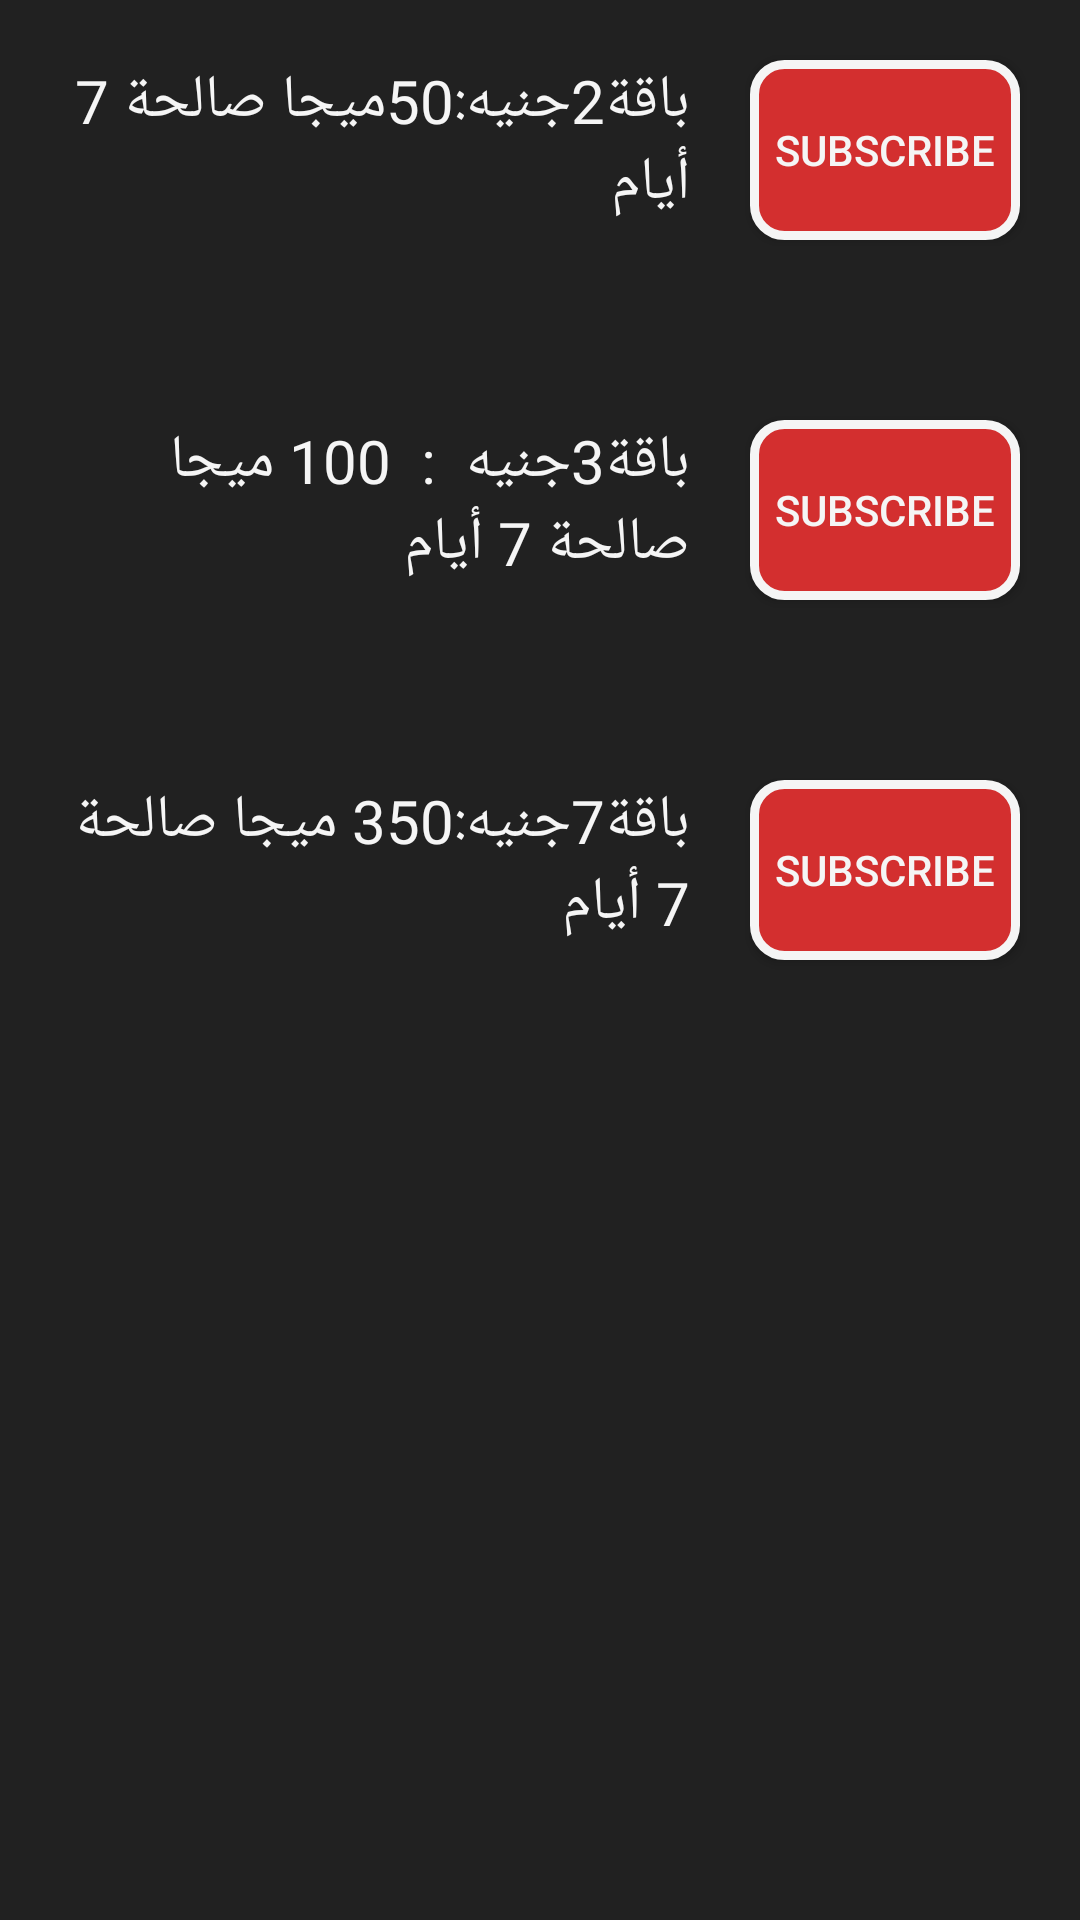

Layout XML and referenced resources for this Android screen:
<!-- AndroidManifest.xml: application theme Theme.AppCompat.Light.DarkActionBar -->
<!-- res/layout/activity_voda_internet_weekly.xml -->
<?xml version="1.0" encoding="utf-8"?>
<RelativeLayout
    xmlns:android="http://schemas.android.com/apk/res/android"
    xmlns:app="http://schemas.android.com/apk/res-auto"
    xmlns:tools="http://schemas.android.com/tools"
    android:orientation="vertical"
    android:layout_width="match_parent"
    android:layout_height="match_parent"
    android:background="#212121"
    android:layout_gravity="top"
    tools:context="com.example.android.mybundle.VodaInternetWeekly">

    <LinearLayout
        android:id="@+id/linearLayout1"
        android:layout_width="match_parent"
        android:layout_height="100dp"
        android:layout_alignParentLeft="true"
        android:layout_alignParentStart="true"
        android:layout_margin="10dp"
        android:layout_weight="1"
        android:orientation="horizontal">

        ر

        <TextView
            android:id="@+id/vodaInternetWeekly1"
            android:layout_width="200dp"
            android:layout_height="match_parent"
            android:layout_margin="10dp"
            android:layout_weight="1"
            android:text="باقة2جنيه:50ميجا صالحة 7 أيام"
            android:textColor="#f5f5f5"
            android:textSize="20sp" />

        <Button
            android:id="@+id/vodaInternetWeeklyBu1"
            android:layout_width="80dp"
            android:layout_height="60dp"
            android:layout_margin="10dp"
            android:layout_weight="1"
            android:background="@drawable/vodabutton"
            android:onClick="@+id/vodaInternetWeeklyClick1"
            android:text="@string/sub"
            android:textColor="@color/white" />
    </LinearLayout>

    <LinearLayout
        android:id="@+id/linearLayout2"
        android:layout_width="match_parent"
        android:layout_height="100dp"
        android:layout_margin="10dp"
        android:layout_weight="1"
        android:layout_below="@id/linearLayout1"
        android:orientation="horizontal">

        ر

        <TextView
            android:id="@+id/vodaInternetWeekly2"
            android:layout_width="200dp"
            android:layout_height="match_parent"
            android:layout_margin="10dp"
            android:layout_weight="1"
            android:text="باقة3جنيه
 :  100 ميجا صالحة 7 أيام"
            android:textColor="#f5f5f5"
            android:textSize="20sp" />

        <Button
            android:id="@+id/vodaInternetWeeklyBu2"
            android:layout_width="80dp"
            android:layout_height="60dp"
            android:layout_margin="10dp"
            android:layout_weight="1"
            android:background="@drawable/vodabutton"
            android:onClick="@+id/vodaInternetWeeklyClick2"
            android:text="@string/sub"
            android:textColor="@color/white" />
    </LinearLayout>


    <LinearLayout
        android:id="@+id/linearLayout3"
        android:layout_width="match_parent"
        android:layout_height="100dp"
        android:layout_margin="10dp"
        android:layout_below="@id/linearLayout2"
        android:layout_weight="1"
        android:orientation="horizontal">

        ر

        <TextView
            android:id="@+id/vodaInternetWeekly3"
            android:layout_width="200dp"
            android:layout_height="match_parent"
            android:layout_margin="10dp"
            android:layout_weight="1"
            android:text="باقة7جنيه:350 ميجا صالحة 7 أيام"
            android:textColor="#f5f5f5"
            android:textSize="20sp" />

        <Button
            android:id="@+id/vodaInternetWeeklyBu3"
            android:layout_width="80dp"
            android:layout_height="60dp"
            android:layout_margin="10dp"
            android:layout_weight="1"
            android:background="@drawable/vodabutton"
            android:onClick="@+id/vodaInternetWeeklyClick3"
            android:text="@string/sub"
            android:textColor="@color/white" />
    </LinearLayout>


</RelativeLayout>
<!-- resources referenced by this layout -->
<resources>
  <color name="white">#f5f5f5</color>
  <!-- drawable vodabutton (drawable) -->
  <?xml version="1.0" encoding="utf-8"?>
  <shape xmlns:android="http://schemas.android.com/apk/res/android"
  android:shape="rectangle" android:padding="10dp">
  
  <solid android:color="#d32f2f"/>
  <corners android:radius="10dp"/>
      <stroke
          android:width="3dp"
          android:color="@color/white" />
  </shape>
  <string name="sub">Subscribe</string>
</resources>
